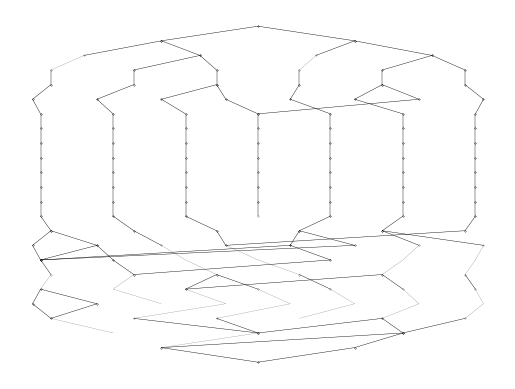

The matplotlib source for this figure:
import	matplotlib.pyplot as plt

plt.plot([0.5,0.3333333333333333],[0,-1],linewidth=0.3,color='black',marker='.',markersize='0.3',mec='black');
plt.plot([0.5,0.6666666666666666],[0,-1],linewidth=0.3,color='black',marker='.',markersize='0.3',mec='black');
plt.plot([0.3333333333333333,0.2],[-1,-2],linewidth=0.3,color='black',marker='.',markersize='0.3',mec='black');
plt.plot([0.3333333333333333,0.4],[-1,-2],linewidth=0.3,color='black',marker='.',markersize='0.3',mec='black');
plt.plot([0.6666666666666666,0.6],[-1,-2],linewidth=0.3,color='black',marker='.',markersize='0.3',mec='black');
plt.plot([0.6666666666666666,0.8],[-1,-2],linewidth=0.3,color='black',marker='.',markersize='0.3',mec='black');
plt.plot([0.2,0.14285714285714285],[-2,-3],linewidth=0.1,color='black');
plt.plot([0.4,0.2857142857142857],[-2,-3],linewidth=0.3,color='black',marker='.',markersize='0.3',mec='black');
plt.plot([0.4,0.42857142857142855],[-2,-3],linewidth=0.3,color='black',marker='.',markersize='0.3',mec='black');
plt.plot([0.6,0.5714285714285714],[-2,-3],linewidth=0.1,color='black');
plt.plot([0.8,0.7142857142857143],[-2,-3],linewidth=0.3,color='black',marker='.',markersize='0.3',mec='black');
plt.plot([0.8,0.8571428571428571],[-2,-3],linewidth=0.3,color='black',marker='.',markersize='0.3',mec='black');
plt.plot([0.14285714285714285,0.14285714285714285],[-3,-4],linewidth=0.3,color='black',marker='.',markersize='0.3',mec='black');
plt.plot([0.2857142857142857,0.2857142857142857],[-3,-4],linewidth=0.3,color='black',marker='.',markersize='0.3',mec='black');
plt.plot([0.42857142857142855,0.42857142857142855],[-3,-4],linewidth=0.3,color='black',marker='.',markersize='0.3',mec='black');
plt.plot([0.5714285714285714,0.5714285714285714],[-3,-4],linewidth=0.3,color='black',marker='.',markersize='0.3',mec='black');
plt.plot([0.7142857142857143,0.7142857142857143],[-3,-4],linewidth=0.3,color='black',marker='.',markersize='0.3',mec='black');
plt.plot([0.8571428571428571,0.8571428571428571],[-3,-4],linewidth=0.3,color='black',marker='.',markersize='0.3',mec='black');
plt.plot([0.14285714285714285,0.1111111111111111],[-4,-5],linewidth=0.3,color='black',marker='.',markersize='0.3',mec='black');
plt.plot([0.2857142857142857,0.2222222222222222],[-4,-5],linewidth=0.3,color='black',marker='.',markersize='0.3',mec='black');
plt.plot([0.42857142857142855,0.3333333333333333],[-4,-5],linewidth=0.3,color='black',marker='.',markersize='0.3',mec='black');
plt.plot([0.42857142857142855,0.4444444444444444],[-4,-5],linewidth=0.3,color='black',marker='.',markersize='0.3',mec='black');
plt.plot([0.5714285714285714,0.5555555555555556],[-4,-5],linewidth=0.3,color='black',marker='.',markersize='0.3',mec='black');
plt.plot([0.7142857142857143,0.6666666666666666],[-4,-5],linewidth=0.3,color='black',marker='.',markersize='0.3',mec='black');
plt.plot([0.7142857142857143,0.7777777777777778],[-4,-5],linewidth=0.3,color='black',marker='.',markersize='0.3',mec='black');
plt.plot([0.8571428571428571,0.8888888888888888],[-4,-5],linewidth=0.3,color='black',marker='.',markersize='0.3',mec='black');
plt.plot([0.1111111111111111,0.125],[-5,-6],linewidth=0.3,color='black',marker='.',markersize='0.3',mec='black');
plt.plot([0.2222222222222222,0.25],[-5,-6],linewidth=0.3,color='black',marker='.',markersize='0.3',mec='black');
plt.plot([0.3333333333333333,0.375],[-5,-6],linewidth=0.3,color='black',marker='.',markersize='0.3',mec='black');
plt.plot([0.4444444444444444,0.5],[-5,-6],linewidth=0.3,color='black',marker='.',markersize='0.3',mec='black');
plt.plot([0.5555555555555556,0.625],[-5,-6],linewidth=0.3,color='black',marker='.',markersize='0.3',mec='black');
plt.plot([0.6666666666666666,0.75],[-5,-6],linewidth=0.3,color='black',marker='.',markersize='0.3',mec='black');
plt.plot([0.7777777777777778,0.5],[-5,-6],linewidth=0.3,color='black',marker='.',markersize='0.3',mec='black');
plt.plot([0.8888888888888888,0.875],[-5,-6],linewidth=0.3,color='black',marker='.',markersize='0.3',mec='black');
plt.plot([0.125,0.125],[-6,-7],linewidth=0.3,color='black',marker='.',markersize='0.3',mec='black');
plt.plot([0.25,0.25],[-6,-7],linewidth=0.3,color='black',marker='.',markersize='0.3',mec='black');
plt.plot([0.375,0.375],[-6,-7],linewidth=0.3,color='black',marker='.',markersize='0.3',mec='black');
plt.plot([0.5,0.5],[-6,-7],linewidth=0.3,color='black',marker='.',markersize='0.3',mec='black');
plt.plot([0.625,0.625],[-6,-7],linewidth=0.3,color='black',marker='.',markersize='0.3',mec='black');
plt.plot([0.75,0.75],[-6,-7],linewidth=0.3,color='black',marker='.',markersize='0.3',mec='black');
plt.plot([0.875,0.875],[-6,-7],linewidth=0.3,color='black',marker='.',markersize='0.3',mec='black');
plt.plot([0.125,0.125],[-7,-8],linewidth=0.3,color='black',marker='.',markersize='0.3',mec='black');
plt.plot([0.25,0.25],[-7,-8],linewidth=0.3,color='black',marker='.',markersize='0.3',mec='black');
plt.plot([0.375,0.375],[-7,-8],linewidth=0.3,color='black',marker='.',markersize='0.3',mec='black');
plt.plot([0.5,0.5],[-7,-8],linewidth=0.3,color='black',marker='.',markersize='0.3',mec='black');
plt.plot([0.625,0.625],[-7,-8],linewidth=0.3,color='black',marker='.',markersize='0.3',mec='black');
plt.plot([0.75,0.75],[-7,-8],linewidth=0.3,color='black',marker='.',markersize='0.3',mec='black');
plt.plot([0.875,0.875],[-7,-8],linewidth=0.3,color='black',marker='.',markersize='0.3',mec='black');
plt.plot([0.125,0.125],[-8,-9],linewidth=0.3,color='black',marker='.',markersize='0.3',mec='black');
plt.plot([0.25,0.25],[-8,-9],linewidth=0.3,color='black',marker='.',markersize='0.3',mec='black');
plt.plot([0.375,0.375],[-8,-9],linewidth=0.3,color='black',marker='.',markersize='0.3',mec='black');
plt.plot([0.5,0.5],[-8,-9],linewidth=0.3,color='black',marker='.',markersize='0.3',mec='black');
plt.plot([0.625,0.625],[-8,-9],linewidth=0.3,color='black',marker='.',markersize='0.3',mec='black');
plt.plot([0.75,0.75],[-8,-9],linewidth=0.3,color='black',marker='.',markersize='0.3',mec='black');
plt.plot([0.875,0.875],[-8,-9],linewidth=0.3,color='black',marker='.',markersize='0.3',mec='black');
plt.plot([0.125,0.125],[-9,-10],linewidth=0.3,color='black',marker='.',markersize='0.3',mec='black');
plt.plot([0.25,0.25],[-9,-10],linewidth=0.3,color='black',marker='.',markersize='0.3',mec='black');
plt.plot([0.375,0.375],[-9,-10],linewidth=0.3,color='black',marker='.',markersize='0.3',mec='black');
plt.plot([0.5,0.5],[-9,-10],linewidth=0.3,color='black',marker='.',markersize='0.3',mec='black');
plt.plot([0.625,0.625],[-9,-10],linewidth=0.3,color='black',marker='.',markersize='0.3',mec='black');
plt.plot([0.75,0.75],[-9,-10],linewidth=0.3,color='black',marker='.',markersize='0.3',mec='black');
plt.plot([0.875,0.875],[-9,-10],linewidth=0.3,color='black',marker='.',markersize='0.3',mec='black');
plt.plot([0.125,0.125],[-10,-11],linewidth=0.3,color='black',marker='.',markersize='0.3',mec='black');
plt.plot([0.25,0.25],[-10,-11],linewidth=0.3,color='black',marker='.',markersize='0.3',mec='black');
plt.plot([0.375,0.375],[-10,-11],linewidth=0.3,color='black',marker='.',markersize='0.3',mec='black');
plt.plot([0.5,0.5],[-10,-11],linewidth=0.3,color='black',marker='.',markersize='0.3',mec='black');
plt.plot([0.625,0.625],[-10,-11],linewidth=0.3,color='black',marker='.',markersize='0.3',mec='black');
plt.plot([0.75,0.75],[-10,-11],linewidth=0.3,color='black',marker='.',markersize='0.3',mec='black');
plt.plot([0.875,0.875],[-10,-11],linewidth=0.3,color='black',marker='.',markersize='0.3',mec='black');
plt.plot([0.125,0.125],[-11,-12],linewidth=0.3,color='black',marker='.',markersize='0.3',mec='black');
plt.plot([0.25,0.25],[-11,-12],linewidth=0.3,color='black',marker='.',markersize='0.3',mec='black');
plt.plot([0.375,0.375],[-11,-12],linewidth=0.3,color='black',marker='.',markersize='0.3',mec='black');
plt.plot([0.5,0.5],[-11,-12],linewidth=0.3,color='black',marker='.',markersize='0.3',mec='black');
plt.plot([0.625,0.625],[-11,-12],linewidth=0.3,color='black',marker='.',markersize='0.3',mec='black');
plt.plot([0.75,0.75],[-11,-12],linewidth=0.3,color='black',marker='.',markersize='0.3',mec='black');
plt.plot([0.875,0.875],[-11,-12],linewidth=0.3,color='black',marker='.',markersize='0.3',mec='black');
plt.plot([0.125,0.125],[-12,-13],linewidth=0.3,color='black',marker='.',markersize='0.3',mec='black');
plt.plot([0.25,0.25],[-12,-13],linewidth=0.3,color='black',marker='.',markersize='0.3',mec='black');
plt.plot([0.375,0.375],[-12,-13],linewidth=0.3,color='black',marker='.',markersize='0.3',mec='black');
plt.plot([0.5,0.5],[-12,-13],linewidth=0.3,color='black',marker='.',markersize='0.3',mec='black');
plt.plot([0.625,0.625],[-12,-13],linewidth=0.3,color='black',marker='.',markersize='0.3',mec='black');
plt.plot([0.75,0.75],[-12,-13],linewidth=0.3,color='black',marker='.',markersize='0.3',mec='black');
plt.plot([0.875,0.875],[-12,-13],linewidth=0.3,color='black',marker='.',markersize='0.3',mec='black');
plt.plot([0.125,0.14285714285714285],[-13,-14],linewidth=0.3,color='black',marker='.',markersize='0.3',mec='black');
plt.plot([0.25,0.2857142857142857],[-13,-14],linewidth=0.3,color='black',marker='.',markersize='0.3',mec='black');
plt.plot([0.375,0.42857142857142855],[-13,-14],linewidth=0.3,color='black',marker='.',markersize='0.3',mec='black');
plt.plot([0.625,0.5714285714285714],[-13,-14],linewidth=0.3,color='black',marker='.',markersize='0.3',mec='black');
plt.plot([0.75,0.7142857142857143],[-13,-14],linewidth=0.3,color='black',marker='.',markersize='0.3',mec='black');
plt.plot([0.875,0.8571428571428571],[-13,-14],linewidth=0.3,color='black',marker='.',markersize='0.3',mec='black');
plt.plot([0.14285714285714285,0.1111111111111111],[-14,-15],linewidth=0.3,color='black',marker='.',markersize='0.3',mec='black');
plt.plot([0.14285714285714285,0.2222222222222222],[-14,-15],linewidth=0.3,color='black',marker='.',markersize='0.3',mec='black');
plt.plot([0.2857142857142857,0.3333333333333333],[-14,-15],linewidth=0.3,color='black',marker='.',markersize='0.3',mec='black');
plt.plot([0.42857142857142855,0.4444444444444444],[-14,-15],linewidth=0.3,color='black',marker='.',markersize='0.3',mec='black');
plt.plot([0.5714285714285714,0.5555555555555556],[-14,-15],linewidth=0.3,color='black',marker='.',markersize='0.3',mec='black');
plt.plot([0.5714285714285714,0.6666666666666666],[-14,-15],linewidth=0.3,color='black',marker='.',markersize='0.3',mec='black');
plt.plot([0.7142857142857143,0.7777777777777778],[-14,-15],linewidth=0.3,color='black',marker='.',markersize='0.3',mec='black');
plt.plot([0.7142857142857143,0.8888888888888888],[-14,-15],linewidth=0.3,color='black',marker='.',markersize='0.3',mec='black');
plt.plot([0.8571428571428571,0.4444444444444444],[-14,-15],linewidth=0.3,color='black',marker='.',markersize='0.3',mec='black');
plt.plot([0.1111111111111111,0.125],[-15,-16],linewidth=0.3,color='black',marker='.',markersize='0.3',mec='black');
plt.plot([0.2222222222222222,0.125],[-15,-16],linewidth=0.3,color='black',marker='.',markersize='0.3',mec='black');
plt.plot([0.2222222222222222,0.25],[-15,-16],linewidth=0.3,color='black',marker='.',markersize='0.3',mec='black');
plt.plot([0.3333333333333333,0.375],[-15,-16],linewidth=0.1,color='black');
plt.plot([0.4444444444444444,0.5],[-15,-16],linewidth=0.1,color='black');
plt.plot([0.5555555555555556,0.125],[-15,-16],linewidth=0.3,color='black',marker='.',markersize='0.3',mec='black');
plt.plot([0.5555555555555556,0.625],[-15,-16],linewidth=0.3,color='black',marker='.',markersize='0.3',mec='black');
plt.plot([0.6666666666666666,0.125],[-15,-16],linewidth=0.3,color='black',marker='.',markersize='0.3',mec='black');
plt.plot([0.7777777777777778,0.75],[-15,-16],linewidth=0.1,color='black');
plt.plot([0.8888888888888888,0.875],[-15,-16],linewidth=0.1,color='black');
plt.plot([0.125,0.14285714285714285],[-16,-17],linewidth=0.3,color='black',marker='.',markersize='0.3',mec='black');
plt.plot([0.25,0.2857142857142857],[-16,-17],linewidth=0.3,color='black',marker='.',markersize='0.3',mec='black');
plt.plot([0.375,0.42857142857142855],[-16,-17],linewidth=0.1,color='black');
plt.plot([0.5,0.5714285714285714],[-16,-17],linewidth=0.1,color='black');
plt.plot([0.625,0.2857142857142857],[-16,-17],linewidth=0.3,color='black',marker='.',markersize='0.3',mec='black');
plt.plot([0.75,0.7142857142857143],[-16,-17],linewidth=0.1,color='black');
plt.plot([0.875,0.8571428571428571],[-16,-17],linewidth=0.1,color='black');
plt.plot([0.14285714285714285,0.125],[-17,-18],linewidth=0.1,color='black');
plt.plot([0.2857142857142857,0.25],[-17,-18],linewidth=0.1,color='black');
plt.plot([0.42857142857142855,0.375],[-17,-18],linewidth=0.3,color='black',marker='.',markersize='0.3',mec='black');
plt.plot([0.42857142857142855,0.5],[-17,-18],linewidth=0.3,color='black',marker='.',markersize='0.3',mec='black');
plt.plot([0.5714285714285714,0.625],[-17,-18],linewidth=0.3,color='black',marker='.',markersize='0.3',mec='black');
plt.plot([0.7142857142857143,0.375],[-17,-18],linewidth=0.3,color='black',marker='.',markersize='0.3',mec='black');
plt.plot([0.7142857142857143,0.75],[-17,-18],linewidth=0.3,color='black',marker='.',markersize='0.3',mec='black');
plt.plot([0.8571428571428571,0.875],[-17,-18],linewidth=0.3,color='black',marker='.',markersize='0.3',mec='black');
plt.plot([0.125,0.1111111111111111],[-18,-19],linewidth=0.3,color='black',marker='.',markersize='0.3',mec='black');
plt.plot([0.125,0.2222222222222222],[-18,-19],linewidth=0.3,color='black',marker='.',markersize='0.3',mec='black');
plt.plot([0.25,0.3333333333333333],[-18,-19],linewidth=0.1,color='black');
plt.plot([0.375,0.4444444444444444],[-18,-19],linewidth=0.1,color='black');
plt.plot([0.5,0.5555555555555556],[-18,-19],linewidth=0.1,color='black');
plt.plot([0.625,0.6666666666666666],[-18,-19],linewidth=0.1,color='black');
plt.plot([0.75,0.7777777777777778],[-18,-19],linewidth=0.1,color='black');
plt.plot([0.875,0.8888888888888888],[-18,-19],linewidth=0.1,color='black');
plt.plot([0.1111111111111111,0.14285714285714285],[-19,-20],linewidth=0.3,color='black',marker='.',markersize='0.3',mec='black');
plt.plot([0.2222222222222222,0.14285714285714285],[-19,-20],linewidth=0.3,color='black',marker='.',markersize='0.3',mec='black');
plt.plot([0.4444444444444444,0.2857142857142857],[-19,-20],linewidth=0.1,color='black');
plt.plot([0.5555555555555556,0.42857142857142855],[-19,-20],linewidth=0.1,color='black');
plt.plot([0.6666666666666666,0.5714285714285714],[-19,-20],linewidth=0.1,color='black');
plt.plot([0.7777777777777778,0.7142857142857143],[-19,-20],linewidth=0.1,color='black');
plt.plot([0.8888888888888888,0.8571428571428571],[-19,-20],linewidth=0.1,color='black');
plt.plot([0.14285714285714285,0.25],[-20,-21],linewidth=0.1,color='black');
plt.plot([0.2857142857142857,0.5],[-20,-21],linewidth=0.3,color='black',marker='.',markersize='0.3',mec='black');
plt.plot([0.42857142857142855,0.5],[-20,-21],linewidth=0.3,color='black',marker='.',markersize='0.3',mec='black');
plt.plot([0.7142857142857143,0.5],[-20,-21],linewidth=0.3,color='black',marker='.',markersize='0.3',mec='black');
plt.plot([0.7142857142857143,0.75],[-20,-21],linewidth=0.3,color='black',marker='.',markersize='0.3',mec='black');
plt.plot([0.8571428571428571,0.75],[-20,-21],linewidth=0.3,color='black',marker='.',markersize='0.3',mec='black');
plt.plot([0.5,0.3333333333333333],[-21,-22],linewidth=0.1,color='black');
plt.plot([0.75,0.3333333333333333],[-21,-22],linewidth=0.3,color='black',marker='.',markersize='0.3',mec='black');
plt.plot([0.75,0.6666666666666666],[-21,-22],linewidth=0.3,color='black',marker='.',markersize='0.3',mec='black');
plt.plot([0.3333333333333333,0.5],[-22,-23],linewidth=0.3,color='black',marker='.',markersize='0.3',mec='black');
plt.plot([0.6666666666666666,0.5],[-22,-23],linewidth=0.3,color='black',marker='.',markersize='0.3',mec='black');
plt.xticks([]);
plt.yticks([]);
plt.axis('off');
plt.savefig('plot_BDD_64.png');
